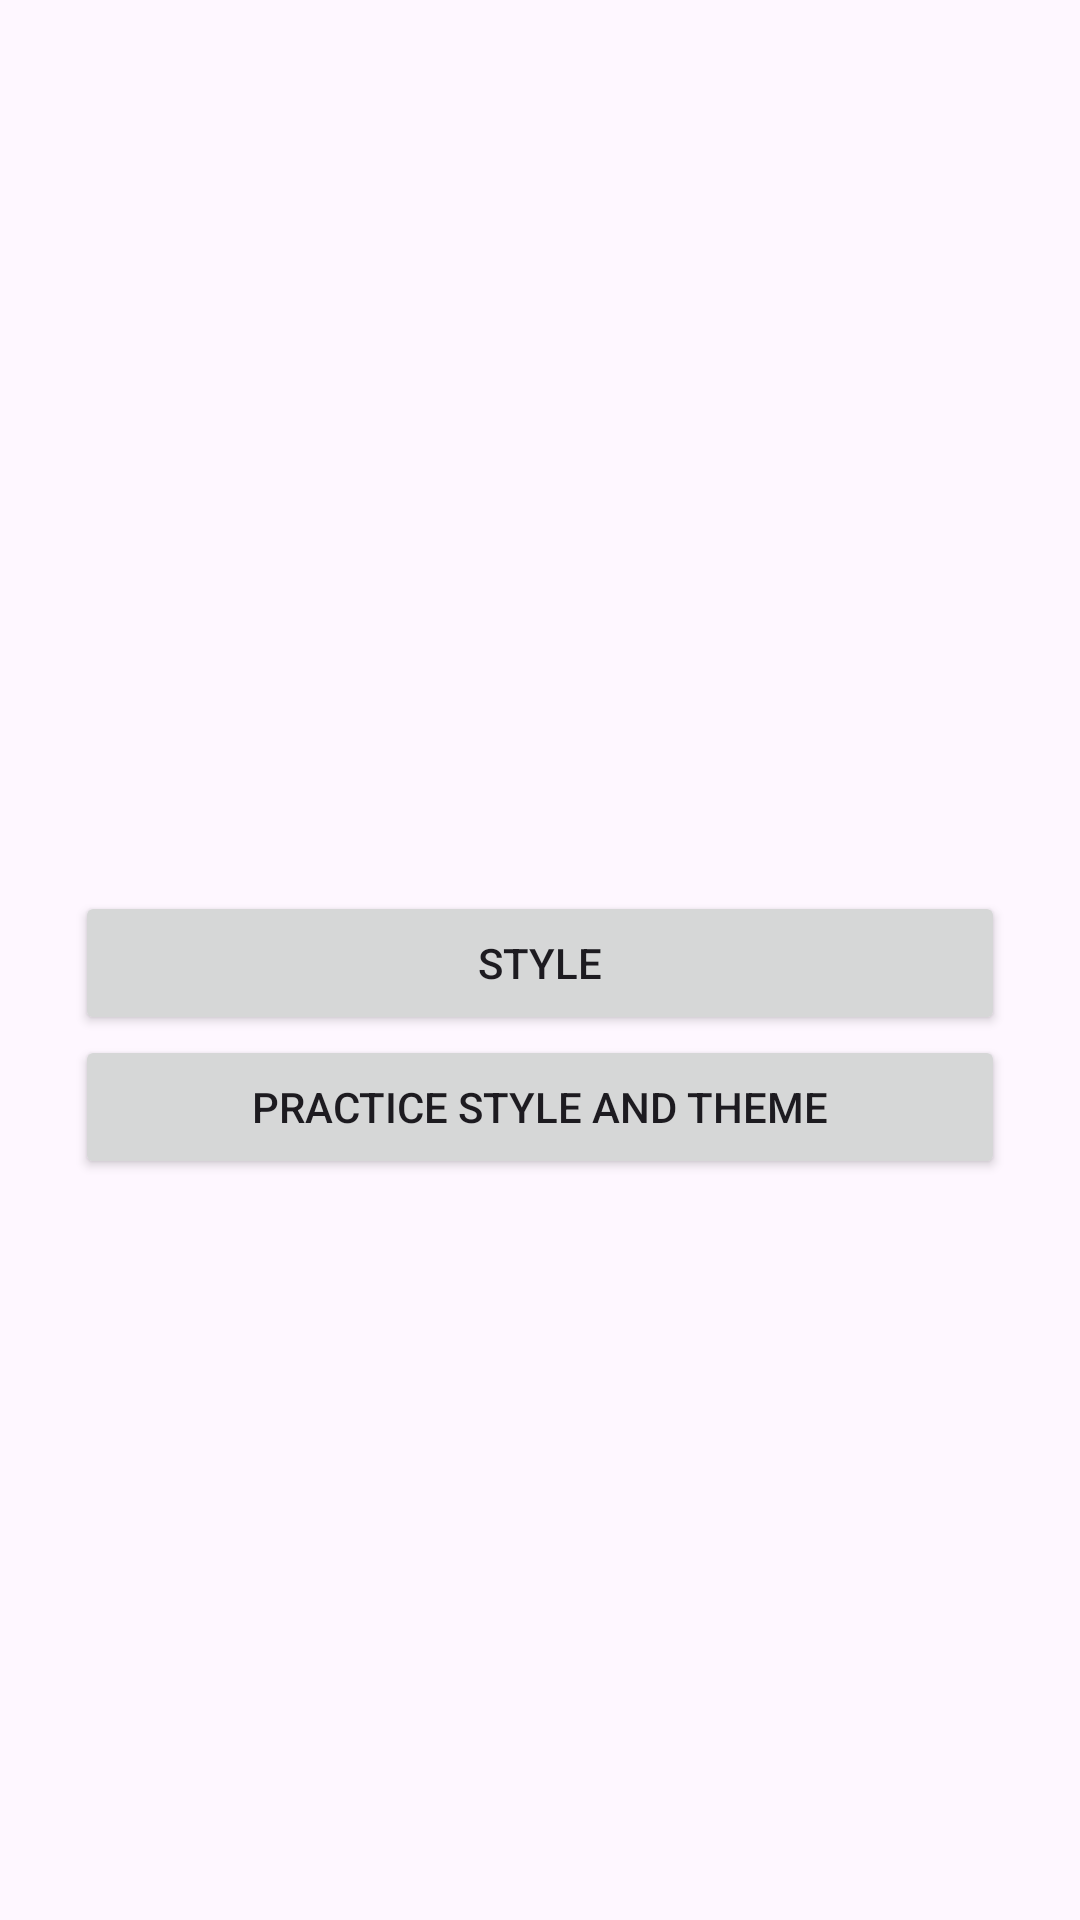

Produce the Android XML layout that renders to this screen, including the resource entries it uses.
<!-- AndroidManifest.xml: application theme Theme.Basic_Widget -->
<!-- res/layout/activity_style_and_theme.xml -->
<?xml version="1.0" encoding="utf-8"?>
<LinearLayout xmlns:android="http://schemas.android.com/apk/res/android"
    xmlns:tools="http://schemas.android.com/tools"
    android:id="@+id/main"
    android:layout_width="match_parent"
    android:layout_height="match_parent"
    android:paddingTop="50dp"
    android:paddingHorizontal="25dp"
    android:gravity="center_vertical"
    android:orientation="vertical"
    tools:context=".presentation.view.style_and_theme.ActivityStyleAndTheme">

    <Button
        android:id="@+id/to_styleing"
        android:layout_width="match_parent"
        android:layout_height="wrap_content"
        android:text="@string/style"/>

    <Button
        android:id="@+id/to_practice"
        android:layout_width="match_parent"
        android:layout_height="wrap_content"
        android:text="@string/practice_style_and_theme"/>

  </LinearLayout>
<!-- resources referenced by this layout -->
<resources>
  <string name="practice_style_and_theme">Practice style and theme</string>
  <string name="style">Style</string>
  <style name="Theme.Basic_Widget" parent="Base.Theme.Basic_Widget" />
  <style name="Base.Theme.Basic_Widget" parent="Theme.Material3.DayNight">
          
          
  
          
          
          <item name="colorPrimary">@color/gray</item>
          <item name="colorOnPrimary">@color/white</item>
  
          
          <item name="colorSecondary">@color/green_light</item>
          <item name="colorOnSecondary">@color/black</item>
  
          
      </style>
  <!-- not gathered from this repository: default colours our renderer supplied (Android Studio template values) -->
  <color name="black">#FF000000</color>
  <color name="white">#FFFFFFFF</color>
</resources>
